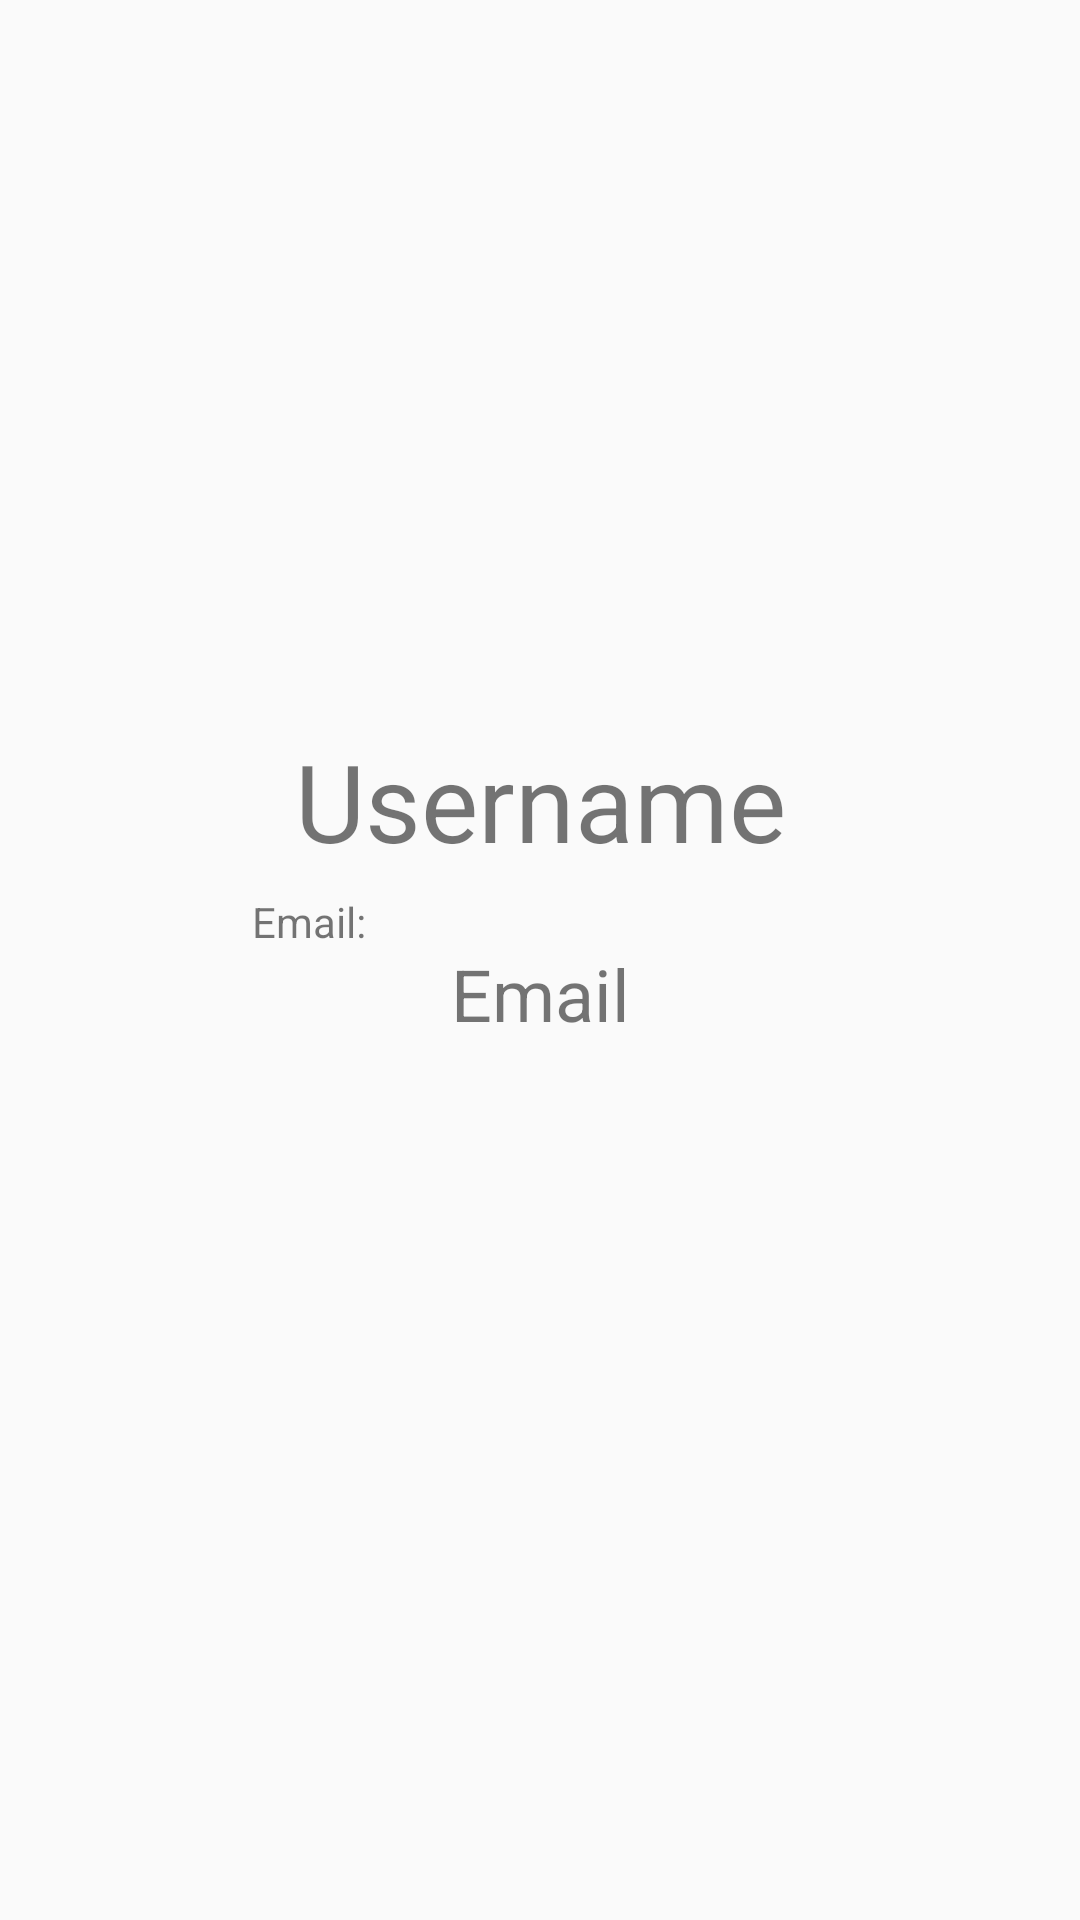

The Android layout XML behind this screen, and the referenced resources:
<!-- AndroidManifest.xml: application theme Theme.AppCompat.Light.NoActionBar -->
<!-- res/layout/fragment_profile.xml -->
<?xml version="1.0" encoding="utf-8"?>
<android.support.constraint.ConstraintLayout xmlns:android="http://schemas.android.com/apk/res/android"
    xmlns:app="http://schemas.android.com/apk/res-auto"
    xmlns:tools="http://schemas.android.com/tools"
    android:id="@+id/frameLayout"
    android:layout_width="match_parent"
    android:layout_height="match_parent"
    tools:context=".views.ProfileFragment">

    <TextView
        android:id="@+id/username"
        android:layout_width="wrap_content"
        android:layout_height="wrap_content"
        android:layout_marginStart="16dp"
        android:layout_marginTop="16dp"
        android:layout_marginEnd="16dp"
        android:maxWidth="240dp"
        android:text="@string/username"
        android:textAlignment="center"
        android:textSize="36sp"
        app:layout_constraintBottom_toTopOf="@+id/email"
        app:layout_constraintEnd_toEndOf="parent"
        app:layout_constraintHorizontal_bias="0.5"
        app:layout_constraintHorizontal_chainStyle="packed"
        app:layout_constraintStart_toStartOf="parent"
        app:layout_constraintTop_toTopOf="parent"
        app:layout_constraintVertical_chainStyle="packed" />

    <TextView
        android:id="@+id/email"
        android:layout_width="wrap_content"
        android:layout_height="wrap_content"
        android:layout_marginStart="16dp"
        android:layout_marginTop="24dp"
        android:layout_marginEnd="16dp"
        android:text="@string/email"
        android:textSize="24sp"
        app:layout_constraintBottom_toTopOf="@+id/history_button"
        app:layout_constraintEnd_toEndOf="parent"
        app:layout_constraintHorizontal_bias="0.5"
        app:layout_constraintStart_toStartOf="parent"
        app:layout_constraintTop_toBottomOf="@+id/username" />

    <TextView
        android:id="@+id/email_input_label"
        android:layout_width="wrap_content"
        android:layout_height="wrap_content"
        android:layout_marginTop="8dp"
        android:text="@string/email_input_label"
        app:layout_constraintBottom_toTopOf="@+id/email"
        app:layout_constraintStart_toStartOf="@+id/guideline"
        app:layout_constraintTop_toBottomOf="@+id/username" />

    <Button
        android:id="@+id/edit_button"
        android:layout_width="48dp"
        android:layout_height="48dp"
        android:layout_marginStart="8dp"
        android:drawableStart="@drawable/ic_edit_24px"
        android:visibility="invisible"
        app:layout_constraintBottom_toBottomOf="@+id/username"
        app:layout_constraintStart_toEndOf="@+id/username"
        app:layout_constraintTop_toTopOf="@+id/username" />

    <android.support.constraint.Guideline
        android:id="@+id/guideline"
        android:layout_width="wrap_content"
        android:layout_height="wrap_content"
        android:layout_marginStart="8dp"
        android:layout_marginEnd="8dp"
        android:orientation="vertical"
        app:layout_constraintEnd_toEndOf="parent"
        app:layout_constraintGuide_begin="84dp"
        app:layout_constraintHorizontal_bias="0.2"
        app:layout_constraintStart_toStartOf="parent" />

    <Button
        android:id="@+id/history_button"
        android:layout_width="wrap_content"
        android:layout_height="50dp"
        android:layout_marginStart="8dp"
        android:layout_marginTop="8dp"
        android:layout_marginEnd="8dp"
        android:layout_marginBottom="8dp"
        android:text="@string/ReadingHistory"
        android:textSize="18sp"
        android:visibility="invisible"
        app:layout_constraintBottom_toBottomOf="parent"
        app:layout_constraintEnd_toEndOf="parent"
        app:layout_constraintHorizontal_bias="0.5"
        app:layout_constraintStart_toStartOf="parent"
        app:layout_constraintTop_toBottomOf="@+id/email" />

</android.support.constraint.ConstraintLayout>
<!-- resources referenced by this layout -->
<resources>
  <!-- drawable ic_edit_24px (drawable) -->
  <vector xmlns:android="http://schemas.android.com/apk/res/android"
      android:width="24dp"
      android:height="24dp"
      android:viewportWidth="24"
      android:viewportHeight="24"
      android:tint="@android:color/white">
    <path
        android:fillColor="#FF000000"
        android:pathData="M3,17.25V21h3.75L17.81,9.94l-3.75,-3.75L3,17.25zM20.71,7.04c0.39,-0.39 0.39,-1.02 0,-1.41l-2.34,-2.34c-0.39,-0.39 -1.02,-0.39 -1.41,0l-1.83,1.83 3.75,3.75 1.83,-1.83z"/>
  </vector>
  <string name="ReadingHistory">Reading History</string>
  <string name="email">Email</string>
  <string name="email_input_label">Email:</string>
  <string name="username">Username</string>
</resources>
